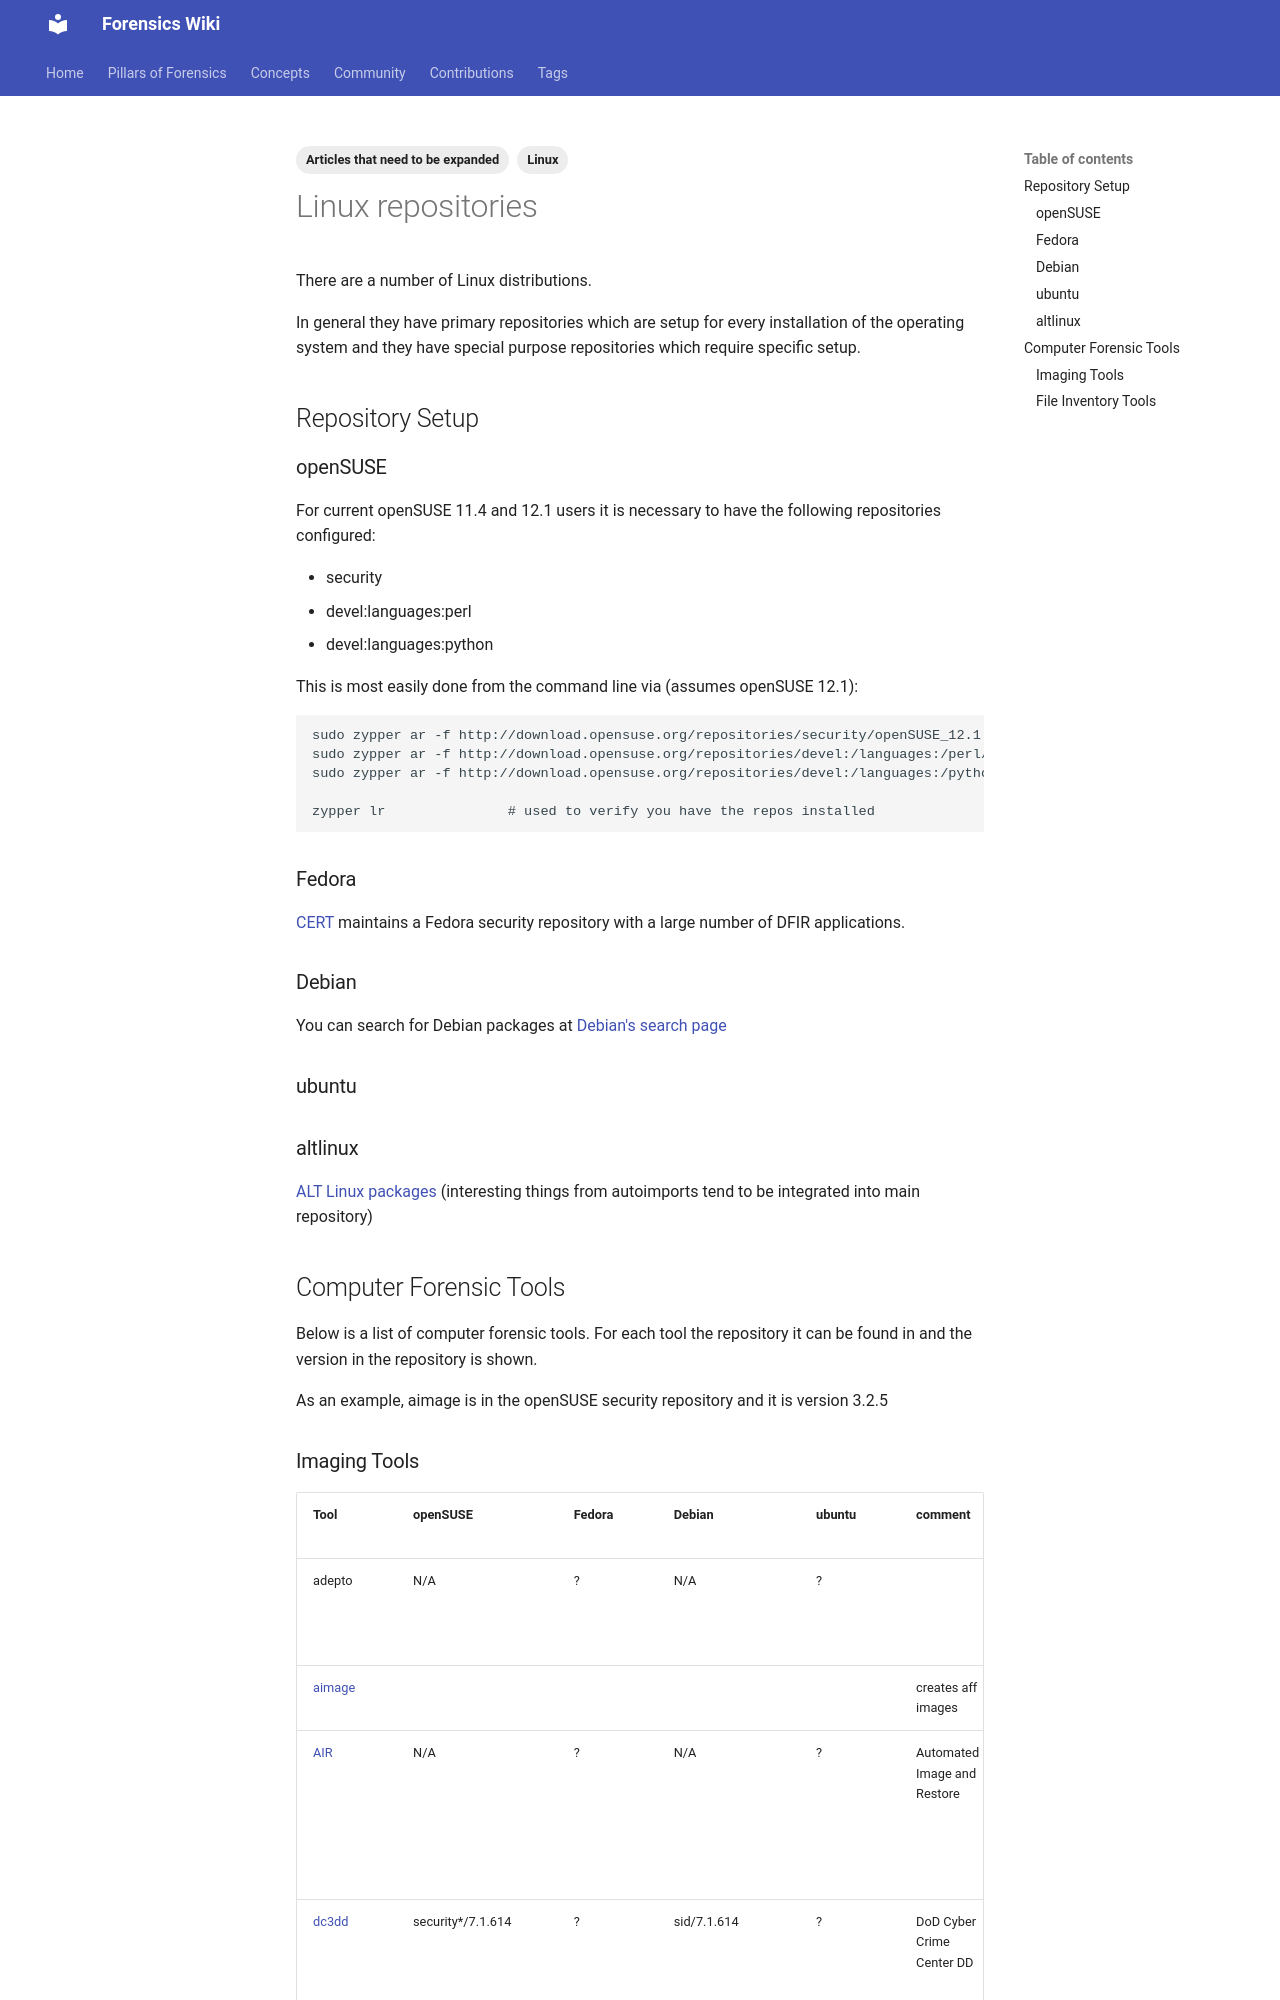

repository: forensicswiki/wiki · page: linux_repositories/index.html · generator: mkdocs

---
tags:
  - Articles that need to be expanded
  - Linux
---
There are a number of Linux distributions.

In general they have primary repositories which are setup for every
installation of the operating system and they have special purpose
repositories which require specific setup.

## Repository Setup

### openSUSE

For current openSUSE 11.4 and 12.1 users it is necessary to have the
following repositories configured:

* security
* devel:languages:perl
* devel:languages:python

This is most easily done from the command line via (assumes openSUSE 12.1):

```bash
sudo zypper ar -f http://download.opensuse.org/repositories/security/openSUSE_12.1 security
sudo zypper ar -f http://download.opensuse.org/repositories/devel:/languages:/perl/openSUSE_12.1 perl
sudo zypper ar -f http://download.opensuse.org/repositories/devel:/languages:/python/openSUSE_12.1 python

zypper lr               # used to verify you have the repos installed
```

### Fedora

[CERT](https://forensics.cert.org/) maintains a Fedora security
repository with a large number of DFIR applications.

### Debian

You can search for Debian packages at
[Debian's search page](https://packages.debian.org/search?keywords=search)

### ubuntu

### altlinux

[ALT Linux packages](https://packages.altlinux.org/en/sisyphus/) (interesting things
from autoimports tend to be integrated into main repository)

## Computer Forensic Tools

Below is a list of computer forensic tools. For each tool the repository
it can be found in and the version in the repository is shown.

As an example, aimage is in the openSUSE security repository and it is
version 3.2.5
